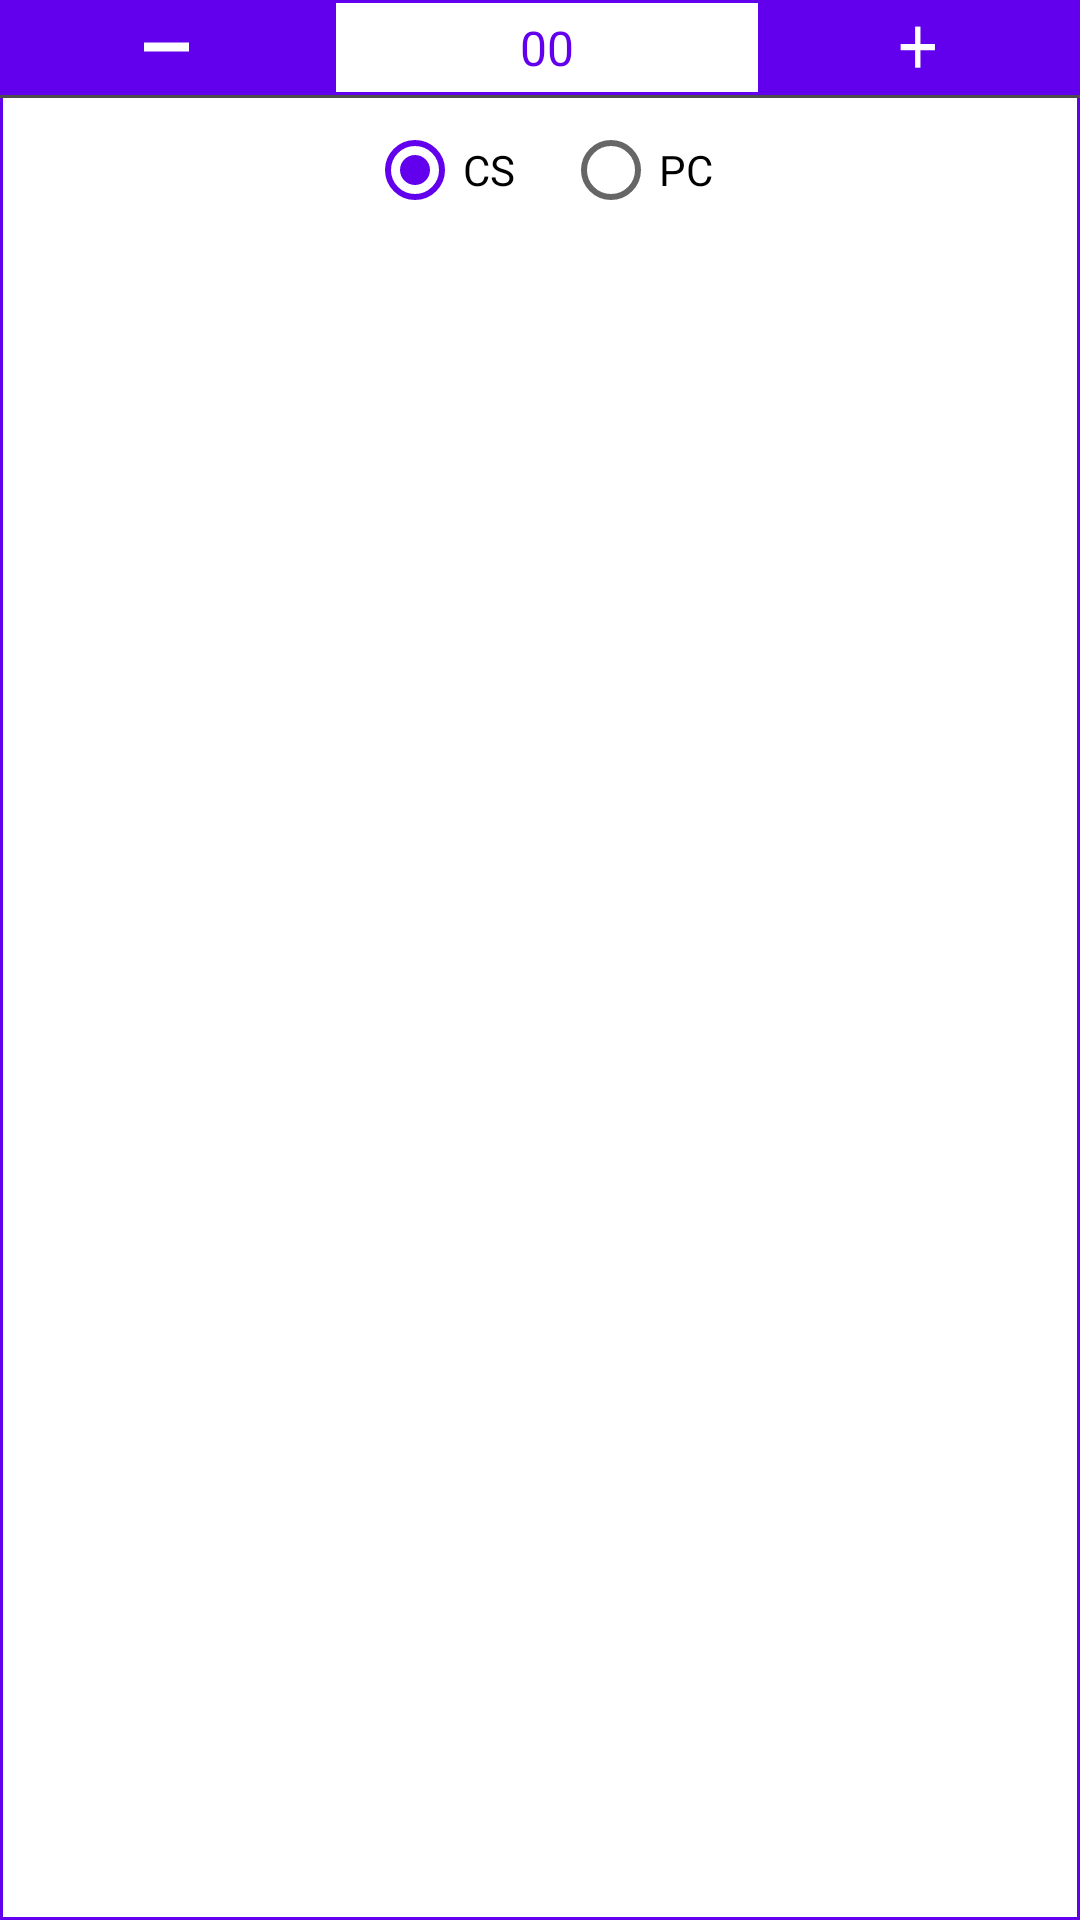

Produce the Android XML layout that renders to this screen, including the resource entries it uses.
<!-- AndroidManifest.xml: application theme MaterialAppTheme -->
<!-- res/layout/qty_selector.xml -->
<?xml version="1.0" encoding="utf-8"?>
<LinearLayout
    xmlns:android="http://schemas.android.com/apk/res/android"
    xmlns:app="http://schemas.android.com/apk/res-auto"
    android:layout_width="match_parent"
    android:layout_height="wrap_content"
    android:orientation="vertical"
    android:id="@+id/add_symbol"
    android:background="@drawable/product_bg">
    <LinearLayout
        android:layout_width="match_parent"
        android:layout_height="wrap_content"
        android:weightSum="3"
        android:background="@drawable/product_item_bg"
        android:orientation="horizontal">

        <ImageView
            android:layout_width="wrap_content"
            android:layout_height="wrap_content"
            android:layout_weight="0.9"
            android:layout_gravity="center_vertical"
            android:gravity="center"
            android:padding="5dp"
            android:id="@+id/btnMinus"
            app:srcCompat="@drawable/minu_icon"/>

        <EditText
            android:textSize="@dimen/subtitle_1_text_size"
            android:layout_width="wrap_content"
            android:layout_alignParentRight="true"
            android:text="00"
            android:focusable="false"
            android:focusableInTouchMode="false"
            android:gravity="center"
            android:inputType="number"
            android:singleLine="true"
            android:layout_weight="1.2"
            android:background="@drawable/product_bg"
            android:layout_gravity="center_vertical"
            android:id="@+id/editText"
            android:padding="5dp"
            android:textColor="@color/tabs_divider"
            android:layout_height="wrap_content" />
        <ImageView
            android:layout_width="wrap_content"
            android:layout_height="wrap_content"
            android:layout_weight="0.9"
            android:id="@+id/btnPlus"
            android:paddingBottom="5dp"
            android:paddingRight="5dp"
            android:paddingTop="5dp"
            app:srcCompat="@drawable/plus_icon"/>

    </LinearLayout>
    <View
        android:layout_width="match_parent"
        android:layout_height="1dp"
        android:background="@color/dark_grey"/>

    <RadioGroup
        android:id="@+id/radioType"
        android:layout_width="match_parent"
        android:layout_height="wrap_content"
        android:gravity="center"
        android:orientation="horizontal">

        <RadioButton
            android:id="@+id/radioCase"
            android:layout_width="wrap_content"
            android:layout_height="wrap_content"
            android:checked="true"
            android:text="@string/cs" />

        <RadioButton
            android:id="@+id/radioPiece"
            android:layout_width="wrap_content"
            android:layout_height="wrap_content"
            android:layout_marginStart="@dimen/default_margin"
            android:text="@string/pc" />

    </RadioGroup>
</LinearLayout>
<!-- resources referenced by this layout -->
<resources>
  <color name="dark_grey">#4d4d4d</color>
  <color name="tabs_divider">#6200EE</color>
  <dimen name="default_margin">16dp</dimen>
  <dimen name="subtitle_1_text_size">16sp</dimen>
  <!-- drawable minu_icon (drawable) -->
  <?xml version="1.0" encoding="utf-8"?>
  <vector xmlns:android="http://schemas.android.com/apk/res/android" xmlns:aapt="http://schemas.android.com/aapt"
      android:viewportWidth="42"
      android:viewportHeight="42"
      android:width="15dp"
      android:height="18dp">
      <path
          android:pathData="M0 20H42V22H0V20Z"
          android:strokeColor="#ffffff"
          android:strokeWidth="5"/>
  </vector>
  <!-- drawable plus_icon (drawable) -->
  <?xml version="1.0" encoding="utf-8"?>
  <vector xmlns:android="http://schemas.android.com/apk/res/android" xmlns:aapt="http://schemas.android.com/aapt"
      android:viewportWidth="42"
      android:viewportHeight="42"
      android:width="15dp"
      android:height="18dp">
      <path
          android:pathData="M9 25L41 25"
          android:strokeColor="#ffffff"
          android:strokeWidth="5"
          android:strokeMiterLimit="10" />
      <path
          android:pathData="M25 9L25 41"
          android:strokeColor="#ffffff"
          android:strokeWidth="5"
          android:strokeMiterLimit="10" />
  </vector>
  <!-- drawable product_bg (drawable) -->
  <?xml version="1.0" encoding="utf-8"?>
  <shape xmlns:android="http://schemas.android.com/apk/res/android"
      android:shape="rectangle">
      <stroke
          android:color="@color/tabs_divider"
          android:width="1dp">
      </stroke>
  
      <solid android:color="@android:color/white"></solid>
  
  
  </shape>
  <!-- drawable product_item_bg (drawable) -->
  <?xml version="1.0" encoding="utf-8"?>
  <shape xmlns:android="http://schemas.android.com/apk/res/android"
      android:shape="rectangle">
      <stroke
          android:color="@color/tabs_divider"
          android:width="1dp">
      </stroke>
  
      <solid android:color="@color/tabs_divider"></solid>
  
  
  </shape>
  <string name="cs">CS</string>
  <string name="pc">PC</string>
  <style name="MaterialAppTheme" parent="Theme.MaterialComponents.Light">
          
          <item name="colorPrimary">@color/colorAccent</item>
          <item name="colorPrimaryDark">@color/colorAccentDark</item>
          <item name="colorAccent">@color/colorAccent</item>
          <item name="windowActionBar">false</item>
          <item name="windowNoTitle">true</item>
      </style>
  <color name="colorAccent">#6200EE</color>
  <color name="colorAccentDark">#5403C6</color>
</resources>
